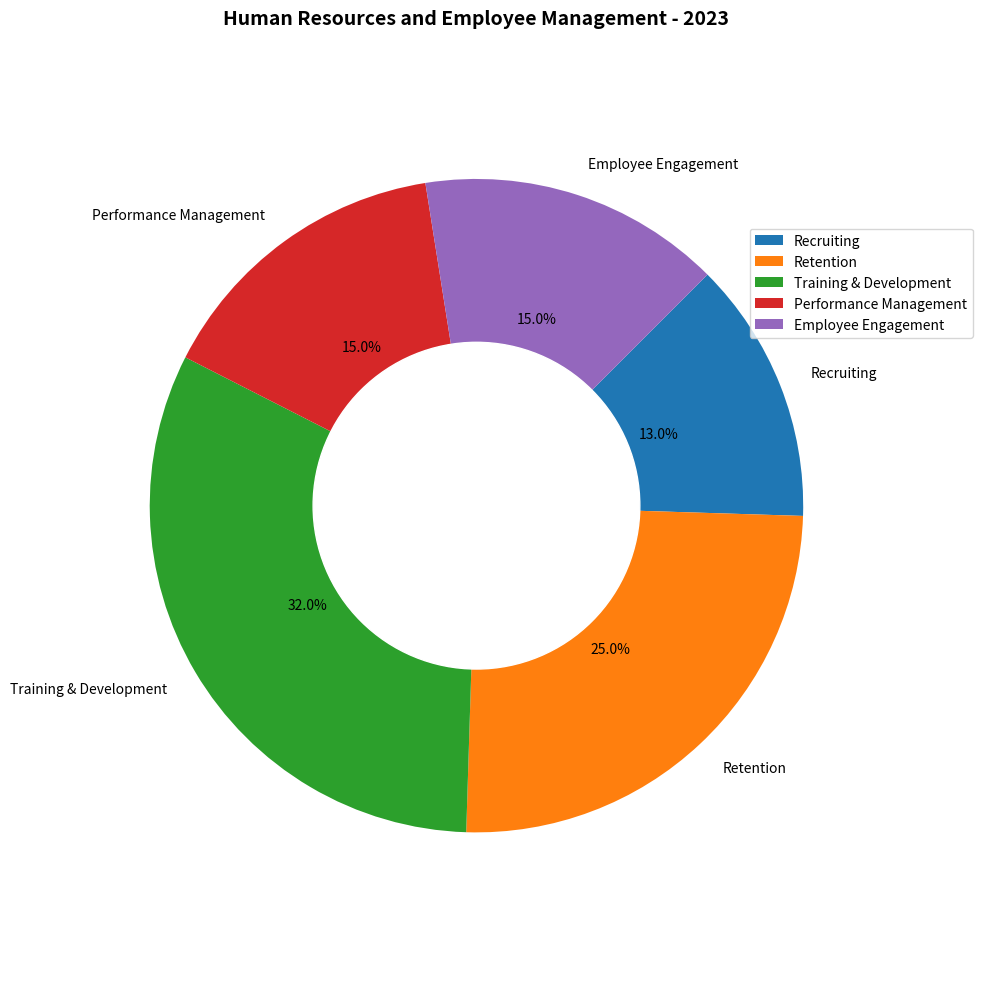

Here is the Python script that generated this plot: (Note: this script raises an exception after producing the figure.)

import matplotlib.pyplot as plt
import pandas as pd
import numpy as np

data_labels = ['Recruiting','Retention','Training & Development','Performance Management','Employee Engagement']
data = [13,25,32,15,15]
line_labels = ['Category','ratio']

fig = plt.figure(figsize=(10,10))
ax = fig.add_subplot(111)

ax.pie(data, labels=data_labels, autopct='%1.1f%%', startangle=45, counterclock=False, colors=['#1f77b4', '#ff7f0e', '#2ca02c', '#d62728', '#9467bd'])
inner_circle = plt.Circle((0,0), 0.5, color='white')
ax.add_artist(inner_circle)
ax.legend(data_labels, loc='upper right', bbox_to_anchor=(1.2, 0.8))
ax.set_title('Human Resources and Employee Management - 2023', fontsize=14, fontweight='bold')
plt.axis('equal')
plt.tight_layout()
plt.savefig('/cpfs01/user/yanxiangchao/code0/gpt_chart/structchart_simulation/simulated_data_corner_cases/rings/png/20231227-075221_105.png')
plt.clf()
